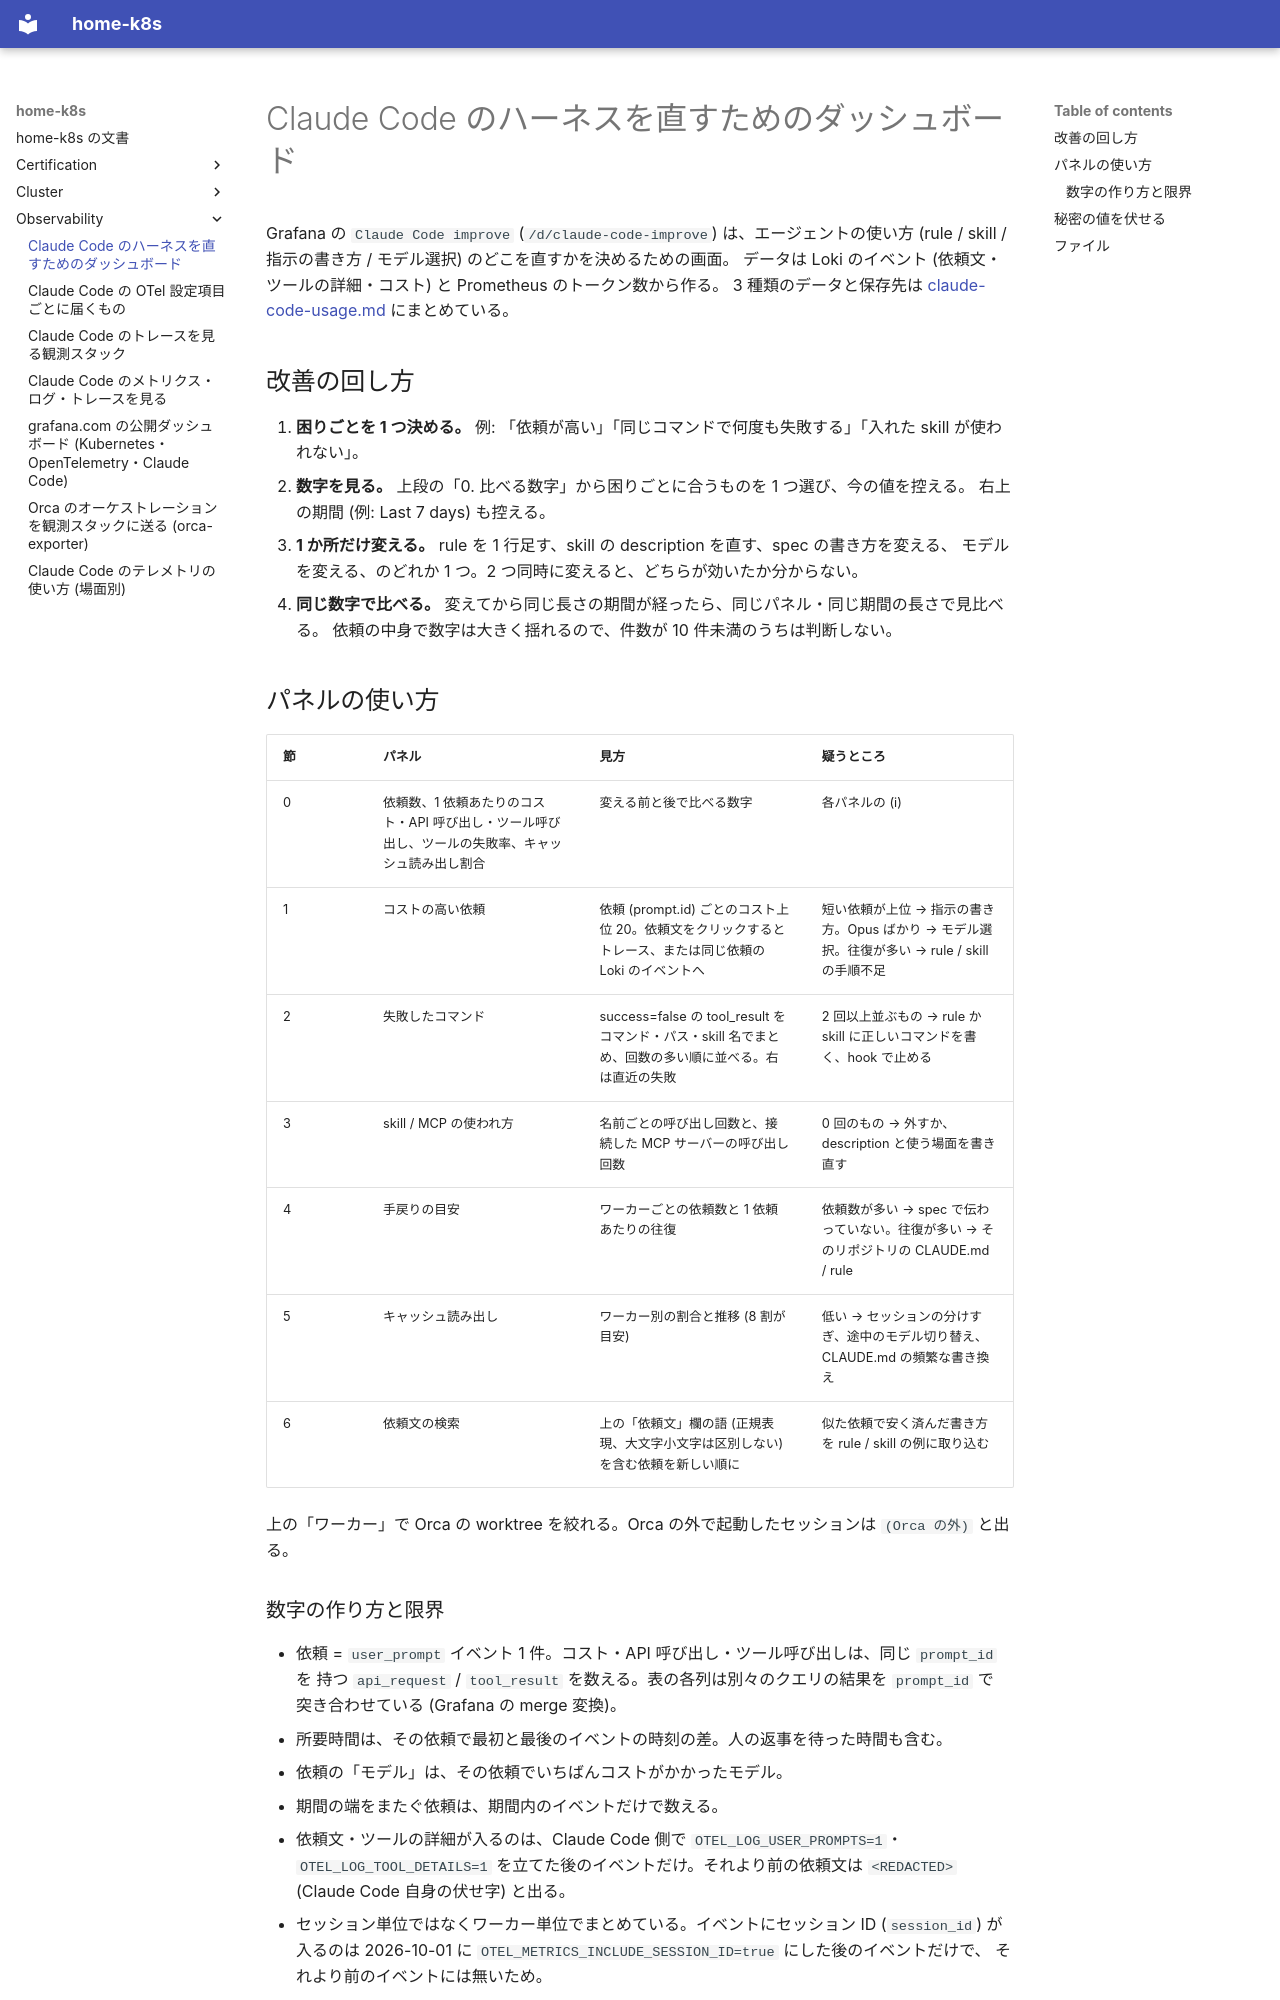

repository: yamakura-yuma/home-k8s · page: observability/claude-code-improve/index.html · generator: mkdocs

# Claude Code のハーネスを直すためのダッシュボード

Grafana の `Claude Code improve` (`/d/claude-code-improve`) は、エージェントの使い方
(rule / skill / 指示の書き方 / モデル選択) のどこを直すかを決めるための画面。
データは Loki のイベント (依頼文・ツールの詳細・コスト) と Prometheus のトークン数から作る。
3 種類のデータと保存先は [claude-code-usage.md](claude-code-usage.md) にまとめている。

## 改善の回し方

1. **困りごとを 1 つ決める。** 例: 「依頼が高い」「同じコマンドで何度も失敗する」「入れた skill が使われない」。
2. **数字を見る。** 上段の「0. 比べる数字」から困りごとに合うものを 1 つ選び、今の値を控える。
   右上の期間 (例: Last 7 days) も控える。
3. **1 か所だけ変える。** rule を 1 行足す、skill の description を直す、spec の書き方を変える、
   モデルを変える、のどれか 1 つ。2 つ同時に変えると、どちらが効いたか分からない。
4. **同じ数字で比べる。** 変えてから同じ長さの期間が経ったら、同じパネル・同じ期間の長さで見比べる。
   依頼の中身で数字は大きく揺れるので、件数が 10 件未満のうちは判断しない。

## パネルの使い方

| 節 | パネル | 見方 | 疑うところ |
|---|---|---|---|
| 0 | 依頼数、1 依頼あたりのコスト・API 呼び出し・ツール呼び出し、ツールの失敗率、キャッシュ読み出し割合 | 変える前と後で比べる数字 | 各パネルの (i) |
| 1 | コストの高い依頼 | 依頼 (prompt.id) ごとのコスト上位 20。依頼文をクリックするとトレース、または同じ依頼の Loki のイベントへ | 短い依頼が上位 → 指示の書き方。Opus ばかり → モデル選択。往復が多い → rule / skill の手順不足 |
| 2 | 失敗したコマンド | success=false の tool_result をコマンド・パス・skill 名でまとめ、回数の多い順に並べる。右は直近の失敗 | 2 回以上並ぶもの → rule か skill に正しいコマンドを書く、hook で止める |
| 3 | skill / MCP の使われ方 | 名前ごとの呼び出し回数と、接続した MCP サーバーの呼び出し回数 | 0 回のもの → 外すか、description と使う場面を書き直す |
| 4 | 手戻りの目安 | ワーカーごとの依頼数と 1 依頼あたりの往復 | 依頼数が多い → spec で伝わっていない。往復が多い → そのリポジトリの CLAUDE.md / rule |
| 5 | キャッシュ読み出し | ワーカー別の割合と推移 (8 割が目安) | 低い → セッションの分けすぎ、途中のモデル切り替え、CLAUDE.md の頻繁な書き換え |
| 6 | 依頼文の検索 | 上の「依頼文」欄の語 (正規表現、大文字小文字は区別しない) を含む依頼を新しい順に | 似た依頼で安く済んだ書き方を rule / skill の例に取り込む |

上の「ワーカー」で Orca の worktree を絞れる。Orca の外で起動したセッションは `(Orca の外)` と出る。

### 数字の作り方と限界

- 依頼 = `user_prompt` イベント 1 件。コスト・API 呼び出し・ツール呼び出しは、同じ `prompt_id` を
  持つ `api_request` / `tool_result` を数える。表の各列は別々のクエリの結果を `prompt_id` で
  突き合わせている (Grafana の merge 変換)。
- 所要時間は、その依頼で最初と最後のイベントの時刻の差。人の返事を待った時間も含む。
- 依頼の「モデル」は、その依頼でいちばんコストがかかったモデル。
- 期間の端をまたぐ依頼は、期間内のイベントだけで数える。
- 依頼文・ツールの詳細が入るのは、Claude Code 側で `OTEL_LOG_USER_PROMPTS=1`・
  `OTEL_LOG_TOOL_DETAILS=1` を立てた後のイベントだけ。それより前の依頼文は `<REDACTED>`
  (Claude Code 自身の伏せ字) と出る。
- セッション単位ではなくワーカー単位でまとめている。イベントにセッション ID (`session_id`) が
  入るのは 2026-10-01 に `OTEL_METRICS_INCLUDE_SESSION_ID=true` にした後のイベントだけで、
  それより前のイベントには無いため。
